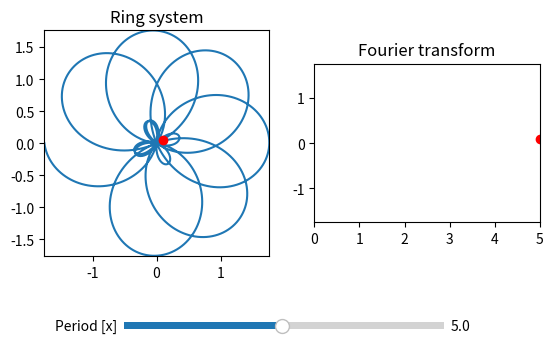

Here is the Python script that generated this plot:
from matplotlib import pyplot
from matplotlib.widgets import Slider
import math
from typing import *
import numpy as np


class RingSystem:
    def __init__(self):
        self.fig = None
        self.reset_points()
        self.set_period()

    def setup_plot(self):
        self.fig, self.ax = pyplot.subplots(nrows=1, ncols=2)
        self.ax[0].set_aspect('equal')
        self.ax[0].set_title("Ring system")
        self.ax[1].set_aspect('equal')
        self.ax[1].set_title("Fourier transform")
        self.plot, = self.ax[0].plot([], [], zorder=1)
        self.fourier_real, = self.ax[-1].plot([],[], zorder=1)
        self.fourier_imaginary, = self.ax[-1].plot([],[], zorder=1, c="y")
        self.fourier_scatter = self.ax[-1].scatter([], [], c="r", zorder=2)
        self.scatter = self.ax[0].scatter([], [], c="r", zorder=2)
        self.slider_ax = self.fig.add_axes([0.25, 0.1, 0.5, 0.03])
        self.period_slider = Slider(self.slider_ax, "Period [x]", valmin=0.1, valmax=10, valinit=self.period)
        self.period_slider.on_changed(self.update_period)
        self.fig.show()

    def update_period(self, period):
        self.period = period
        self.draw_points()

        self.fig.canvas.draw_idle()

    def set_period(self, period: float = 0, shift: float = 0):
        """Sets the x period for this RingSystem.

        Args:
            period (float, optional): How long one rotation should be for the x coordinate. Defaults to automatic.
            shift (float, optional): An optional shift for the start of the period. Defaults to 0.
        """
        self.shift = shift
        self.period = period

        if self.fig:
            self.period_slider.set_val(self.period)

    def coordinate_to_ring(self, x: float, y: float):
        """Transforms the value y at x into the respective coordinate in the periodic ring.

        Args:
            x (float): _description_ 
            y (float): _description_
        """
        # e^ib = cos(b) + i*sin(b)
        x_radian = ((x + self.shift) / self.period) * 2 * math.pi
        coordinate = y * complex(math.e, 0) ** (complex(0, x_radian))

        return (coordinate.real, coordinate.imag)

    def add_point(self, x: float, y: float):
        self.x_data.append(x)
        self.y_data.append(y)

    def add_function(self, from_x: float, to_x: float, samples: int, f: Callable[[float], float]):
        """Adds a specified amount of datapoints from from_x to to_x for the function f.

        Args:
            from_x (float): The start of the samples.
            to_x (float): The end of the samples.
            samples (int): The amount of data points.
            f (function): The function f(x)
        """
        self.reset_points()
        step = (to_x - from_x) / samples

        for x in np.arange(from_x, to_x + step, step):
            self.add_point(x, f(x))

    def reset_points(self):
        self.x_data = []
        self.y_data = []
        self.fourier_data = {}

    def draw_points(self):
        """Draws the provided data points on a ring.
        """
        if self.x_data:
            if self.period == 0:
                self.period = max(self.x_data) - min(self.x_data)
                self.shift = -min(self.x_data)

            x_ring_vec = []
            y_ring_vec = []
            mean_x, mean_y = 0, 0
            for i in range(len(self.x_data)):
                x, y = self.coordinate_to_ring(self.x_data[i], self.y_data[i])
                mean_x += x / len(self.x_data)
                mean_y += y / len(self.y_data)

                x_ring_vec.append(x)
                y_ring_vec.append(y)

            if not self.fig:
                self.setup_plot()

            self.plot.set_ydata(y_ring_vec)
            self.plot.set_xdata(x_ring_vec)
            self.scatter.set_offsets([(mean_x, mean_y)])
            boundary = max(self.y_data)
            self.plot.axes.set_ylim(-boundary, boundary)
            self.plot.axes.set_xlim(-boundary, boundary)

            self.fourier_data[self.period] = [mean_x, mean_y]
            fourier_list = [(x, self.fourier_data[x]) for x in sorted(self.fourier_data.keys())]
            self.fourier_real.set_ydata([x[1][0] for x in fourier_list])
            self.fourier_real.set_xdata([x[0] for x in fourier_list])
            self.fourier_real.axes.set_ylim(-boundary, boundary)
            self.fourier_real.axes.set_xlim(0, fourier_list[-1][0])
            self.fourier_imaginary.set_ydata([x[1][1] for x in fourier_list])
            self.fourier_imaginary.set_xdata([x[0] for x in fourier_list])
            self.fourier_imaginary.axes.set_ylim(-boundary, boundary)
            self.fourier_imaginary.axes.set_xlim(0, fourier_list[-1][0])
            self.fourier_scatter.set_offsets([self.period, max(self.fourier_data[self.period])])


if __name__ == "__main__":
    system = RingSystem()
    system.add_function(-10, 10, 1000, lambda x: math.cos(x) + math.sin(2*x))
    system.set_period(5)
    system.draw_points()
    input()